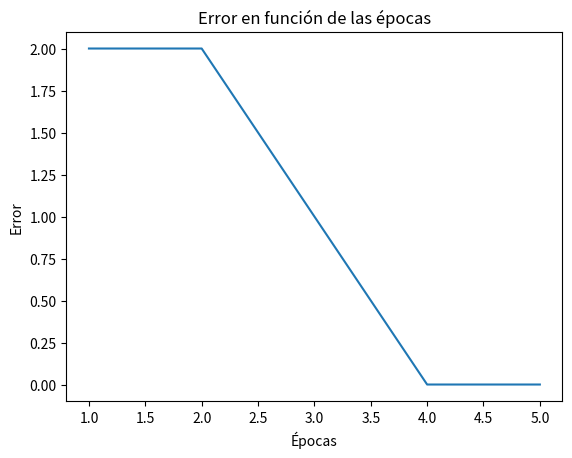

Here is the Python script that generated this plot:
import numpy as np
import matplotlib.pyplot as plt

class Perceptron:
    def __init__(self, input_size, learning_rate=0.1, epochs=100):
        self.weights = np.zeros(input_size + 1)
        self.learning_rate = learning_rate
        self.epochs = epochs

    def predict(self, inputs):
        summation = np.dot(inputs, self.weights[1:]) + self.weights[0]
        return 1 if summation > 0 else 0

    def train(self, training_inputs, labels):
        errors = []  # Lista para almacenar el error en cada época
        for _ in range(self.epochs):
            total_error = 0
            for inputs, label in zip(training_inputs, labels):
                prediction = self.predict(inputs)
                error = label - prediction
                self.weights[1:] += self.learning_rate * error * inputs
                self.weights[0] += self.learning_rate * error
                total_error += error ** 2  # Error cuadrado para esta muestra
            errors.append(total_error)  # Agregamos el error total de la época
        return errors


def puerta_and():
    # Datos de entrenamiento (puerta lógica AND)
    training_inputs = np.array([[0, 0], [0, 1], [1, 0], [1, 1]])
    labels = np.array([0, 0, 0, 1])

    # Inicializamos y entrenamos el perceptrón
    perceptron = Perceptron(input_size=2, epochs=5)
    errors = perceptron.train(training_inputs, labels)

    # Graficamos el error en función de las épocas
    plt.plot(range(1, perceptron.epochs + 1), errors)
    plt.xlabel('Épocas')
    plt.ylabel('Error')
    plt.title('Error en función de las épocas')
    plt.show()

    # Prueba con entradas
    test_inputs = np.array([[0, 0], [0, 1], [1, 0], [1, 1]])
    for inputs in test_inputs:
        print(f"Entrada: {inputs}, Predicción: {perceptron.predict(inputs)}")

    print("Pesos finales: ", perceptron.weights)

def puerta_or():
    # Datos de entrenamiento (puerta lógica OR)
    training_inputs = np.array([[0, 0], [0, 1], [1, 0], [1, 1]])
    labels = np.array([0, 1, 1, 1])

    # Inicializamos y entrenamos el perceptrón
    perceptron = Perceptron(input_size=2, epochs=4)
    errors = perceptron.train(training_inputs, labels)

    # Graficamos el error en función de las épocas
    plt.plot(range(1, perceptron.epochs + 1), errors)
    plt.xlabel('Épocas')
    plt.ylabel('Error')
    plt.title('Error en función de las épocas')
    plt.show()

    # Prueba con entradas
    test_inputs = np.array([[0, 0], [0, 1], [1, 0], [1, 1]])
    for inputs in test_inputs:
        print(f"Entrada: {inputs}, Predicción: {perceptron.predict(inputs)}")

    print("Pesos finales: ", perceptron.weights)


def puerta_xor():
    # Datos de entrenamiento (puerta lógica XOR)
    training_inputs = np.array([[0, 0], [0, 1], [1, 0], [1, 1]])
    labels = np.array([0, 1, 1, 0])

    # Inicializamos y entrenamos el perceptrón
    perceptron = Perceptron(input_size=2, epochs=15)
    errors = perceptron.train(training_inputs, labels)

    # Graficamos el error en función de las épocas
    plt.plot(range(1, perceptron.epochs + 1), errors)
    plt.xlabel('Épocas')
    plt.ylabel('Error')
    plt.title('Error en función de las épocas')
    plt.show()

    # Prueba con entradas
    test_inputs = np.array([[0, 0], [0, 1], [1, 0], [1, 1]])
    for inputs in test_inputs:
        print(f"Entrada: {inputs}, Predicción: {perceptron.predict(inputs)}")

    print("Pesos finales: ", perceptron.weights)


def puerta_not():
    # Datos de entrenamiento (puerta lógica NOT)
    training_inputs = np.array([[0], [1]])
    labels = np.array([1, 0])

    # Inicializamos y entrenamos el perceptrón
    perceptron = Perceptron(input_size=1, epochs=5)
    errors = perceptron.train(training_inputs, labels)

    # Graficamos el error en función de las épocas
    plt.plot(range(1, perceptron.epochs + 1), errors)
    plt.xlabel('Épocas')
    plt.ylabel('Error')
    plt.title('Error en función de las épocas')
    plt.show()

    # Prueba con entradas
    test_inputs = np.array([[0], [1]])
    for inputs in test_inputs:
        print(f"Entrada: {inputs}, Predicción: {perceptron.predict(inputs)}")

    print("Pesos finales: ", perceptron.weights)


def puerta_nand():
    # Datos de entrenamiento (puerta lógica NAND)
    training_inputs = np.array([[0, 0], [0, 1], [1, 0], [1, 1]])
    labels = np.array([1, 1, 1, 0])

    # Inicializamos y entrenamos el perceptrón
    perceptron = Perceptron(input_size=2, epochs=5)
    errors = perceptron.train(training_inputs, labels)

    # Graficamos el error en función de las épocas
    plt.plot(range(1, perceptron.epochs + 1), errors)
    plt.xlabel('Épocas')
    plt.ylabel('Error')
    plt.title('Error en función de las épocas')
    plt.show()

    # Prueba con entradas
    test_inputs = np.array([[0, 0], [0, 1], [1, 0], [1, 1]])
    for inputs in test_inputs:
        print(f"Entrada: {inputs}, Predicción: {perceptron.predict(inputs)}")

    print("Pesos finales: ", perceptron.weights)

def puerta_nor():
    # Datos de entrenamiento (puerta lógica NOR)
    training_inputs = np.array([[0, 0], [0, 1], [1, 0], [1, 1]])
    labels = np.array([1, 0, 0, 0])

    # Inicializamos y entrenamos el perceptrón
    perceptron = Perceptron(input_size=2, epochs=5)
    errors = perceptron.train(training_inputs, labels)

    # Graficamos el error en función de las épocas
    plt.plot(range(1, perceptron.epochs + 1), errors)
    plt.xlabel('Épocas')
    plt.ylabel('Error')
    plt.title('Error en función de las épocas')
    plt.show()

    # Prueba con entradas
    test_inputs = np.array([[0, 0], [0, 1], [1, 0], [1, 1]])
    for inputs in test_inputs:
        print(f"Entrada: {inputs}, Predicción: {perceptron.predict(inputs)}")

    print("Pesos finales: ", perceptron.weights)


if __name__ == '__main__':
    # puerta_and()
    # puerta_or()
    # puerta_xor()
    # puerta_not()
    # puerta_nand()
    puerta_nor()